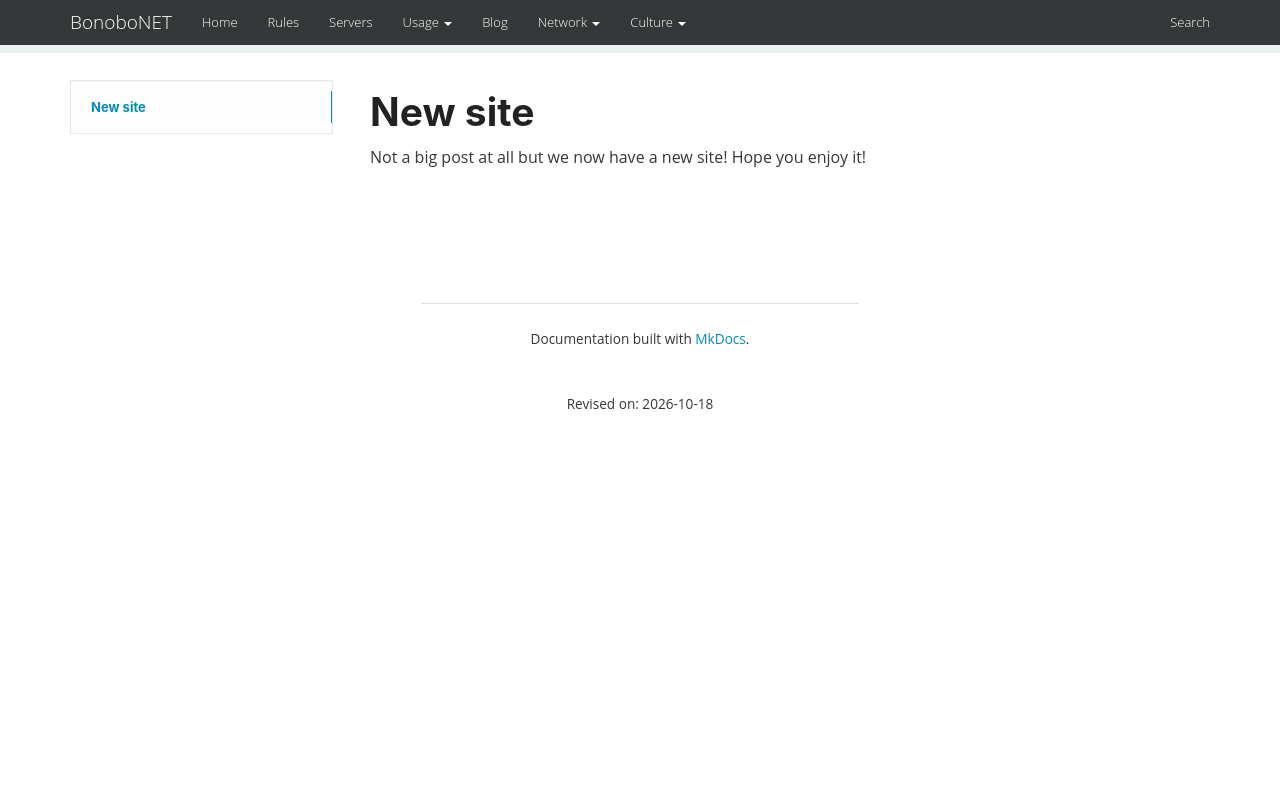

repository: bonobonet/bonobonet.github.io · page: blog/2021/06/14/new_site/index.html · generator: mkdocs

---
title: New website
description: Welcome to the new website
tags: [website, admin]
date: 2021-06-14T00:00:00+0000
---

New site
========

Not a big post at all but we now have a new site! Hope you enjoy it!
